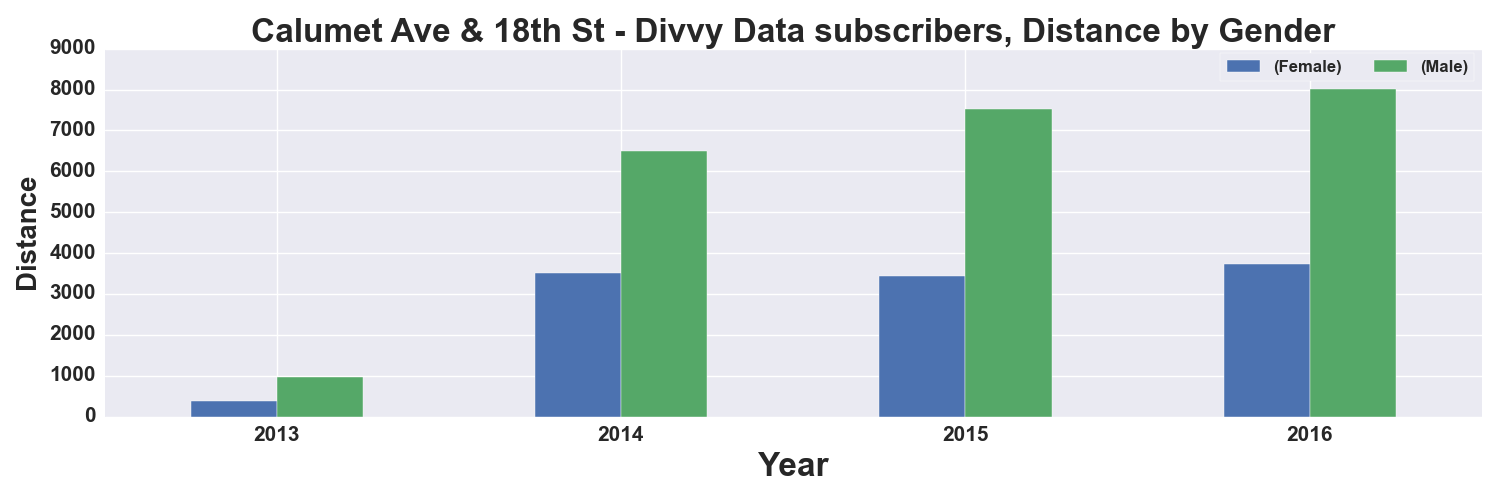

Data behind this chart, as committed beside it:
, START TIME YEAR, DISTANCE_Miles, DISTANCE_Miles
GENDER, , Female, Male
0, 2013, 371.0, 960.0
1, 2014, 3524, 6493
2, 2015, 3440, 7531
3, 2016, 3737, 8014
